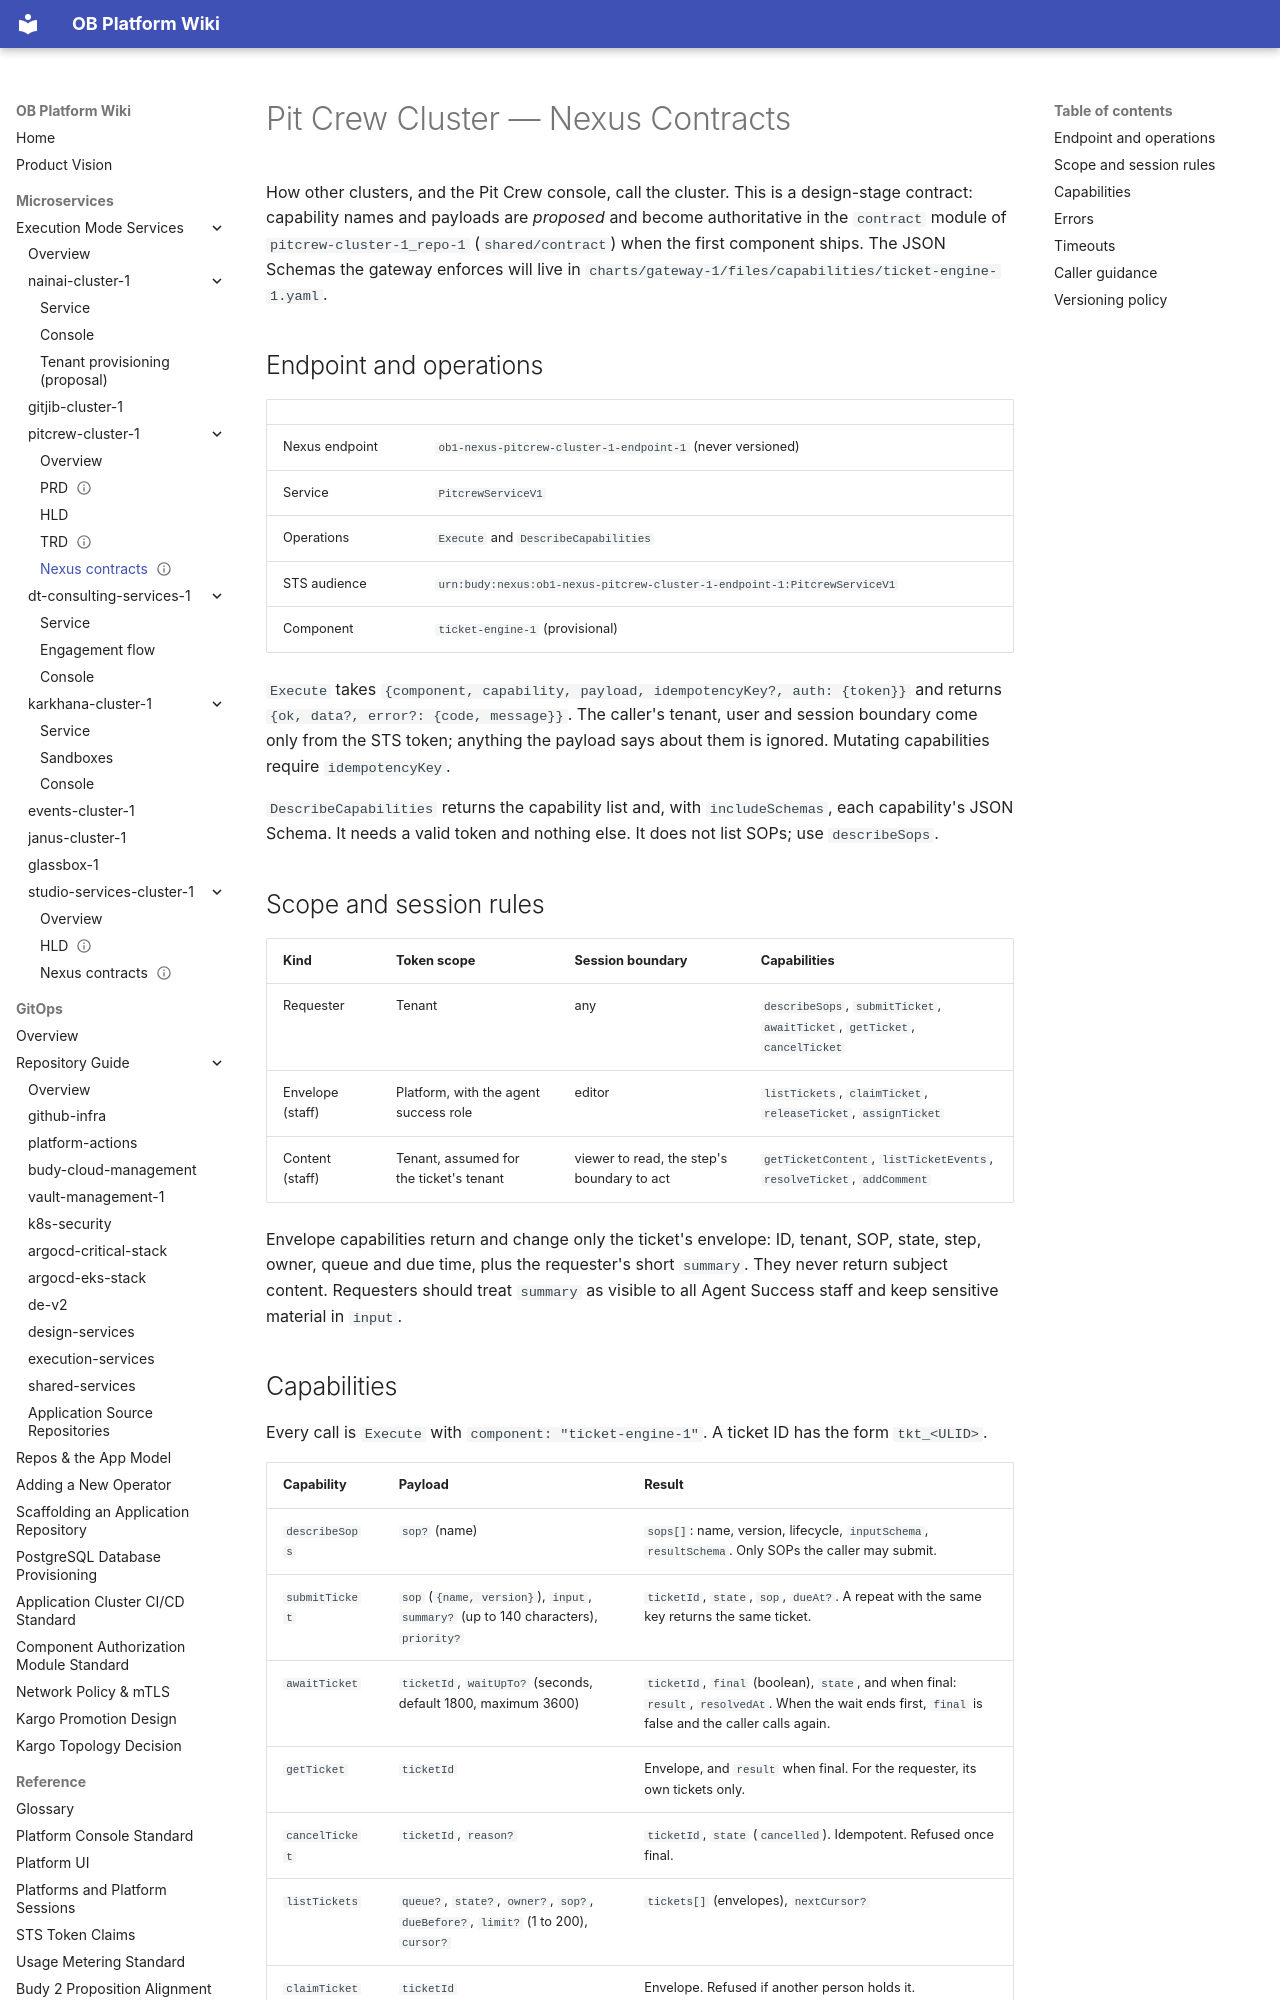

repository: will-budy/budy-import · page: micro-services/execution-mode-services/pitcrew-cluster-1/nexus-contracts.html · generator: mkdocs

---
name: Pit Crew Cluster — Nexus Contracts
code: pitcrew-cluster-1-nexus-contracts
version: 0.1
status: draft
last_updated: 2026-11-10
---

# Pit Crew Cluster — Nexus Contracts

How other clusters, and the Pit Crew console, call the cluster. This is a design-stage contract: capability names and payloads are *proposed* and become authoritative in the `contract` module of `pitcrew-cluster-1_repo-1` (`shared/contract`) when the first component ships. The JSON Schemas the gateway enforces will live in `charts/gateway-1/files/capabilities/ticket-engine-1.yaml`.

## Endpoint and operations

| | |
| --- | --- |
| Nexus endpoint | `ob1-nexus-pitcrew-cluster-1-endpoint-1` (never versioned) |
| Service | `PitcrewServiceV1` |
| Operations | `Execute` and `DescribeCapabilities` |
| STS audience | `urn:budy:nexus:ob1-nexus-pitcrew-cluster-1-endpoint-1:PitcrewServiceV1` |
| Component | `ticket-engine-1` (provisional) |

`Execute` takes `{component, capability, payload, idempotencyKey?, auth: {token}}` and returns `{ok, data?, error?: {code, message}}`. The caller's tenant, user and session boundary come only from the STS token; anything the payload says about them is ignored. Mutating capabilities require `idempotencyKey`.

`DescribeCapabilities` returns the capability list and, with `includeSchemas`, each capability's JSON Schema. It needs a valid token and nothing else. It does not list SOPs; use `describeSops`.

## Scope and session rules

| Kind | Token scope | Session boundary | Capabilities |
| --- | --- | --- | --- |
| Requester | Tenant | any | `describeSops`, `submitTicket`, `awaitTicket`, `getTicket`, `cancelTicket` |
| Envelope (staff) | Platform, with the agent success role | editor | `listTickets`, `claimTicket`, `releaseTicket`, `assignTicket` |
| Content (staff) | Tenant, assumed for the ticket's tenant | viewer to read, the step's boundary to act | `getTicketContent`, `listTicketEvents`, `resolveTicket`, `addComment` |

Envelope capabilities return and change only the ticket's envelope: ID, tenant, SOP, state, step, owner, queue and due time, plus the requester's short `summary`. They never return subject content. Requesters should treat `summary` as visible to all Agent Success staff and keep sensitive material in `input`.
